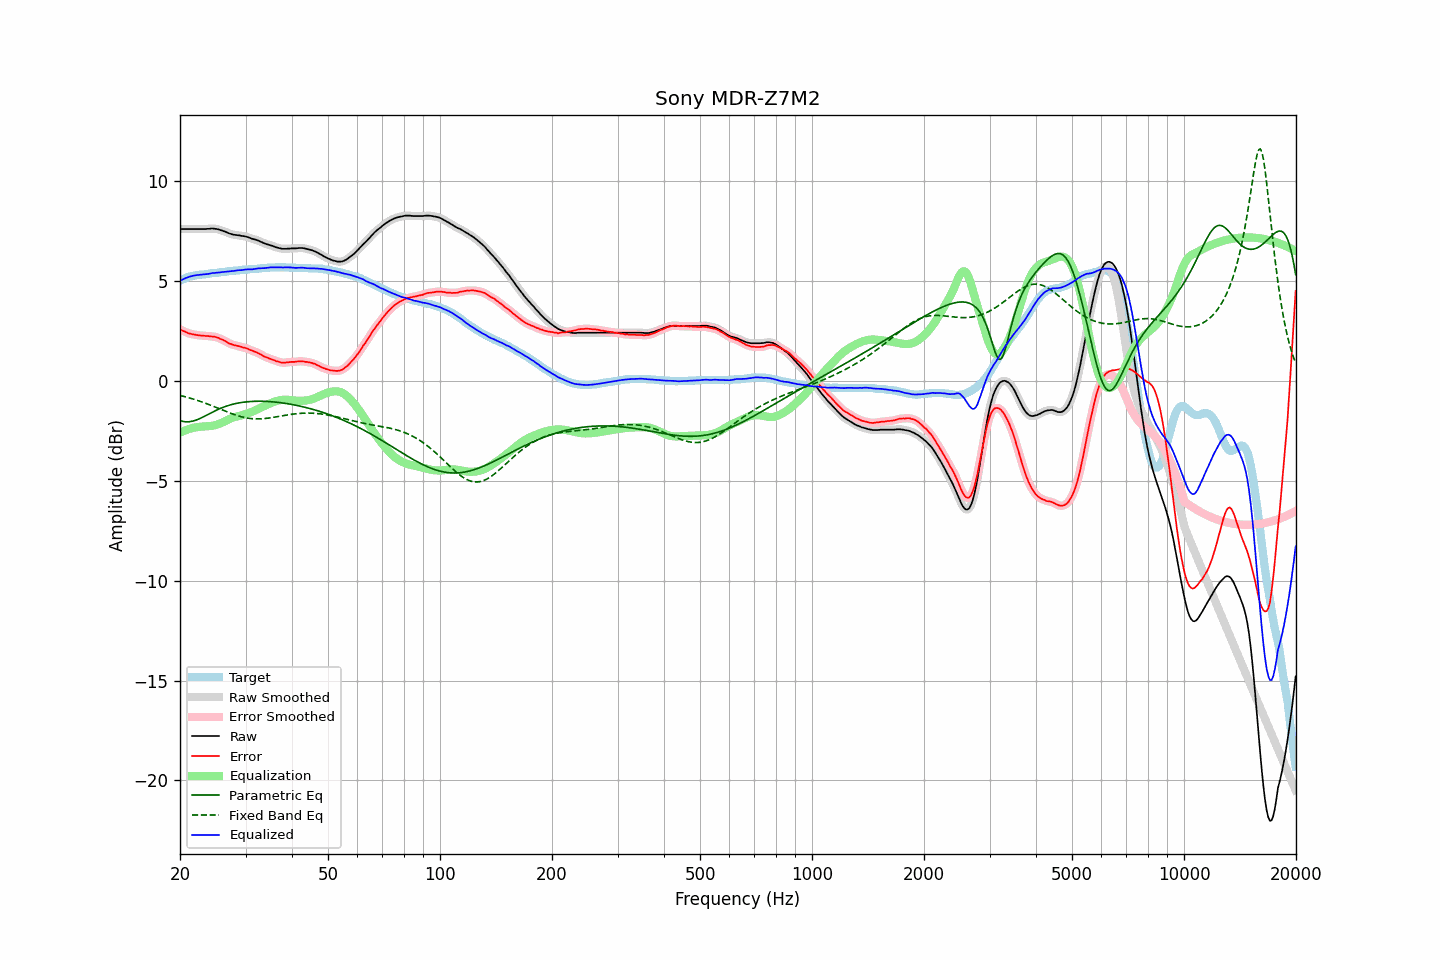

Source data for this figure (header and first rows):
frequency, raw, error, smoothed, error_smoothed, equalization, parametric_eq, fixed_band_eq, equalized_raw, equalized_smoothed, target
20.00, 7.62, 2.59, 7.62, 2.59, -2.59, -1.98, -0.72, 5.02, 5.02, 5.03
20.20, 7.62, 2.55, 7.62, 2.55, -2.55, -2.00, -0.74, 5.07, 5.07, 5.07
20.40, 7.62, 2.51, 7.62, 2.51, -2.51, -2.02, -0.76, 5.11, 5.11, 5.11
20.61, 7.62, 2.48, 7.62, 2.48, -2.48, -2.03, -0.78, 5.14, 5.14, 5.13
20.81, 7.62, 2.44, 7.62, 2.44, -2.44, -2.04, -0.80, 5.17, 5.17, 5.18
21.02, 7.62, 2.40, 7.62, 2.41, -2.41, -2.04, -0.82, 5.20, 5.20, 5.22
21.23, 7.62, 2.38, 7.62, 2.38, -2.39, -2.03, -0.85, 5.23, 5.23, 5.24
21.44, 7.62, 2.36, 7.62, 2.36, -2.36, -2.02, -0.87, 5.25, 5.25, 5.26
21.66, 7.62, 2.34, 7.62, 2.34, -2.34, -2.00, -0.89, 5.27, 5.27, 5.27
21.87, 7.62, 2.33, 7.62, 2.33, -2.33, -1.98, -0.92, 5.29, 5.29, 5.29
22.09, 7.62, 2.31, 7.62, 2.31, -2.31, -1.95, -0.95, 5.30, 5.30, 5.31
22.31, 7.62, 2.30, 7.62, 2.30, -2.30, -1.92, -0.97, 5.31, 5.31, 5.32
22.54, 7.62, 2.29, 7.62, 2.29, -2.29, -1.89, -1.00, 5.32, 5.32, 5.32
22.76, 7.62, 2.28, 7.62, 2.29, -2.29, -1.85, -1.03, 5.33, 5.33, 5.34
22.99, 7.62, 2.28, 7.62, 2.28, -2.28, -1.81, -1.05, 5.34, 5.34, 5.34
23.22, 7.62, 2.27, 7.62, 2.27, -2.27, -1.77, -1.08, 5.35, 5.35, 5.35
23.45, 7.62, 2.26, 7.62, 2.27, -2.27, -1.73, -1.11, 5.35, 5.35, 5.36
23.69, 7.63, 2.26, 7.62, 2.26, -2.26, -1.69, -1.14, 5.37, 5.36, 5.36
23.92, 7.63, 2.25, 7.63, 2.25, -2.25, -1.64, -1.17, 5.37, 5.38, 5.38
24.16, 7.64, 2.24, 7.64, 2.24, -2.25, -1.60, -1.21, 5.39, 5.39, 5.40
24.40, 7.65, 2.23, 7.64, 2.24, -2.24, -1.56, -1.24, 5.41, 5.40, 5.41
24.65, 7.64, 2.23, 7.64, 2.23, -2.22, -1.52, -1.27, 5.42, 5.42, 5.41
24.89, 7.63, 2.21, 7.63, 2.21, -2.20, -1.48, -1.30, 5.42, 5.43, 5.42
25.14, 7.62, 2.19, 7.61, 2.19, -2.18, -1.44, -1.33, 5.43, 5.43, 5.43
25.39, 7.60, 2.16, 7.59, 2.16, -2.16, -1.41, -1.37, 5.44, 5.44, 5.44
25.65, 7.57, 2.11, 7.57, 2.12, -2.12, -1.37, -1.40, 5.44, 5.45, 5.46
25.91, 7.55, 2.09, 7.54, 2.09, -2.09, -1.34, -1.43, 5.46, 5.46, 5.46
26.16, 7.52, 2.05, 7.52, 2.05, -2.05, -1.31, -1.47, 5.47, 5.47, 5.47
26.43, 7.49, 2.01, 7.49, 2.01, -2.01, -1.28, -1.50, 5.48, 5.48, 5.47
26.69, 7.46, 1.97, 7.45, 1.96, -1.96, -1.25, -1.53, 5.49, 5.49, 5.49
26.96, 7.42, 1.91, 7.42, 1.92, -1.92, -1.22, -1.56, 5.49, 5.50, 5.50
27.23, 7.39, 1.87, 7.39, 1.88, -1.89, -1.20, -1.59, 5.50, 5.50, 5.52
27.50, 7.37, 1.85, 7.36, 1.84, -1.86, -1.18, -1.62, 5.51, 5.51, 5.52
27.77, 7.34, 1.82, 7.34, 1.82, -1.83, -1.15, -1.65, 5.51, 5.52, 5.52
28.05, 7.33, 1.79, 7.33, 1.80, -1.80, -1.14, -1.68, 5.53, 5.53, 5.54
28.33, 7.32, 1.78, 7.32, 1.78, -1.78, -1.12, -1.71, 5.54, 5.54, 5.54
28.62, 7.31, 1.76, 7.31, 1.76, -1.76, -1.10, -1.74, 5.55, 5.55, 5.54
28.90, 7.30, 1.74, 7.29, 1.74, -1.74, -1.09, -1.76, 5.56, 5.56, 5.56
29.19, 7.28, 1.72, 7.28, 1.72, -1.72, -1.07, -1.78, 5.56, 5.56, 5.56
29.48, 7.27, 1.68, 7.27, 1.69, -1.70, -1.06, -1.80, 5.57, 5.57, 5.59
29.78, 7.26, 1.68, 7.25, 1.68, -1.67, -1.05, -1.82, 5.59, 5.58, 5.58
30.08, 7.24, 1.65, 7.24, 1.65, -1.65, -1.04, -1.84, 5.59, 5.59, 5.58
30.38, 7.22, 1.63, 7.22, 1.63, -1.62, -1.03, -1.85, 5.60, 5.60, 5.59
30.68, 7.19, 1.58, 7.19, 1.59, -1.59, -1.03, -1.86, 5.60, 5.60, 5.61
30.99, 7.16, 1.55, 7.16, 1.55, -1.56, -1.02, -1.87, 5.60, 5.60, 5.61
31.30, 7.13, 1.52, 7.13, 1.52, -1.53, -1.02, -1.88, 5.60, 5.60, 5.61
31.61, 7.11, 1.49, 7.11, 1.49, -1.49, -1.01, -1.89, 5.61, 5.61, 5.62
31.93, 7.09, 1.46, 7.08, 1.46, -1.46, -1.01, -1.89, 5.63, 5.63, 5.62
32.24, 7.06, 1.43, 7.06, 1.43, -1.42, -1.01, -1.89, 5.64, 5.64, 5.63
32.57, 7.03, 1.38, 7.03, 1.39, -1.38, -1.01, -1.89, 5.65, 5.65, 5.64
32.89, 6.99, 1.34, 6.99, 1.34, -1.34, -1.01, -1.89, 5.65, 5.65, 5.65
33.22, 6.96, 1.30, 6.95, 1.30, -1.30, -1.01, -1.89, 5.66, 5.65, 5.66
33.55, 6.92, 1.25, 6.92, 1.25, -1.26, -1.01, -1.88, 5.66, 5.66, 5.67
33.89, 6.89, 1.21, 6.89, 1.22, -1.22, -1.01, -1.87, 5.66, 5.67, 5.68
34.23, 6.86, 1.18, 6.86, 1.18, -1.19, -1.02, -1.86, 5.67, 5.67, 5.68
34.57, 6.84, 1.15, 6.83, 1.15, -1.15, -1.02, -1.85, 5.69, 5.68, 5.69
34.92, 6.81, 1.12, 6.81, 1.12, -1.12, -1.03, -1.84, 5.69, 5.69, 5.69
35.27, 6.79, 1.09, 6.78, 1.09, -1.09, -1.03, -1.83, 5.70, 5.70, 5.70
35.62, 6.76, 1.06, 6.76, 1.06, -1.06, -1.04, -1.82, 5.70, 5.70, 5.70
35.97, 6.73, 1.03, 6.73, 1.03, -1.03, -1.05, -1.80, 5.70, 5.70, 5.70
... 635 more rows
